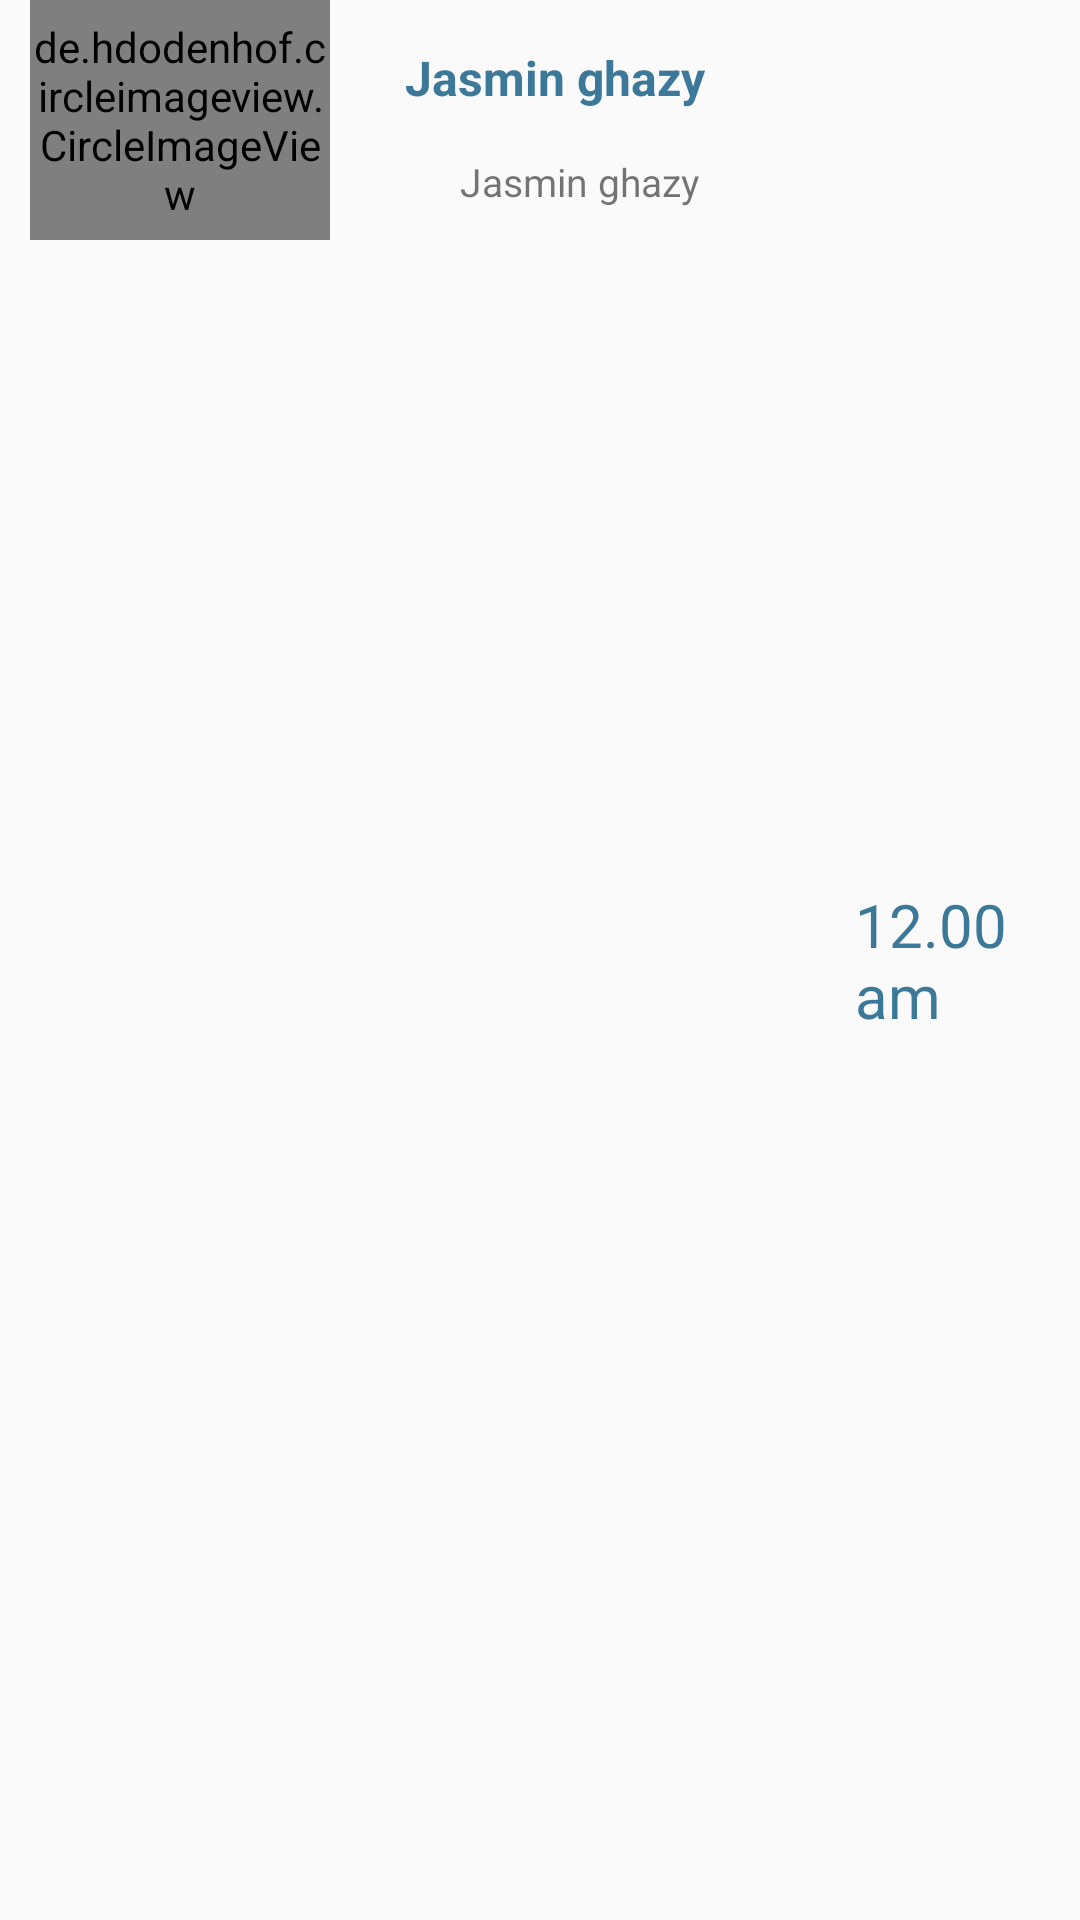

This screen was rendered from an Android layout file. Write that file and the resources it references.
<!-- AndroidManifest.xml: application theme AppTheme -->
<!-- res/layout/comment_feedback_item.xml -->
<?xml version="1.0" encoding="utf-8"?>
<LinearLayout xmlns:android="http://schemas.android.com/apk/res/android"
    android:layout_width="match_parent"
    android:layout_height="wrap_content"
    android:orientation="horizontal">

    <de.hdodenhof.circleimageview.CircleImageView xmlns:app="http://schemas.android.com/apk/res-auto"
        android:id="@+id/comment_profile_IV"
        android:layout_width="100dp"
        android:layout_height="80dp"
        android:layout_gravity="center_horizontal"
        android:layout_margin="10dp"
        android:src="@drawable/ic_profile"
        app:civ_border_color="#000"
        app:civ_border_width="2dp" />

    <LinearLayout
        android:layout_width="150dp"
        android:layout_height="wrap_content"
        android:orientation="vertical">

        <TextView
            android:id="@+id/Comment_nameTV"
            style="@style/EventTextViewStyle"
            android:layout_width="wrap_content"
            android:layout_height="wrap_content"
            android:maxLength="20"
            android:maxLines="1"
            android:text="Jasmin ghazy "
            android:textSize="16dp"/>

        <TextView
            android:id="@+id/Comment_contentTV"
            android:layout_width="wrap_content"
            android:layout_height="wrap_content"
            android:layout_gravity="center"
            android:maxLength="120"
            android:maxLines="5"
            android:text="Jasmin ghazy "
            android:textSize="13dp"
            />
    </LinearLayout>
         <TextView
             android:layout_width="wrap_content"
             android:layout_height="wrap_content"
             style="@style/EventTextViewStyle"
             android:text="12.00 am "
             android:layout_gravity="center"
             android:textStyle="normal"
             android:textColor="@color/colorPrimary"
             android:id="@+id/Comment_DateTV"
             />

</LinearLayout>
<!-- resources referenced by this layout -->
<resources>
  <color name="colorPrimary">#3c7998</color>
  <!-- drawable ic_profile: png bitmap (drawable-hdpi, 1309 bytes) -->
  <style name="EventTextViewStyle">
          <item name="android:textStyle">bold</item>
          <item name="android:textColor">@color/colorPrimary</item>
          <item name="android:layout_margin">10dp</item>
          <item name="android:padding">5dp</item>
          <item name="android:textSize">20dp</item>
  
      </style>
  <style name="AppTheme" parent="Theme.AppCompat.Light.DarkActionBar">
          
          <item name="colorPrimary">@color/colorPrimary</item>
          <item name="colorPrimaryDark">@color/colorPrimaryDark</item>
          <item name="colorAccent">@color/colorAccent</item>
      </style>
  <color name="colorPrimaryDark">#3c7998</color>
  <color name="colorAccent">#616161</color>
</resources>
